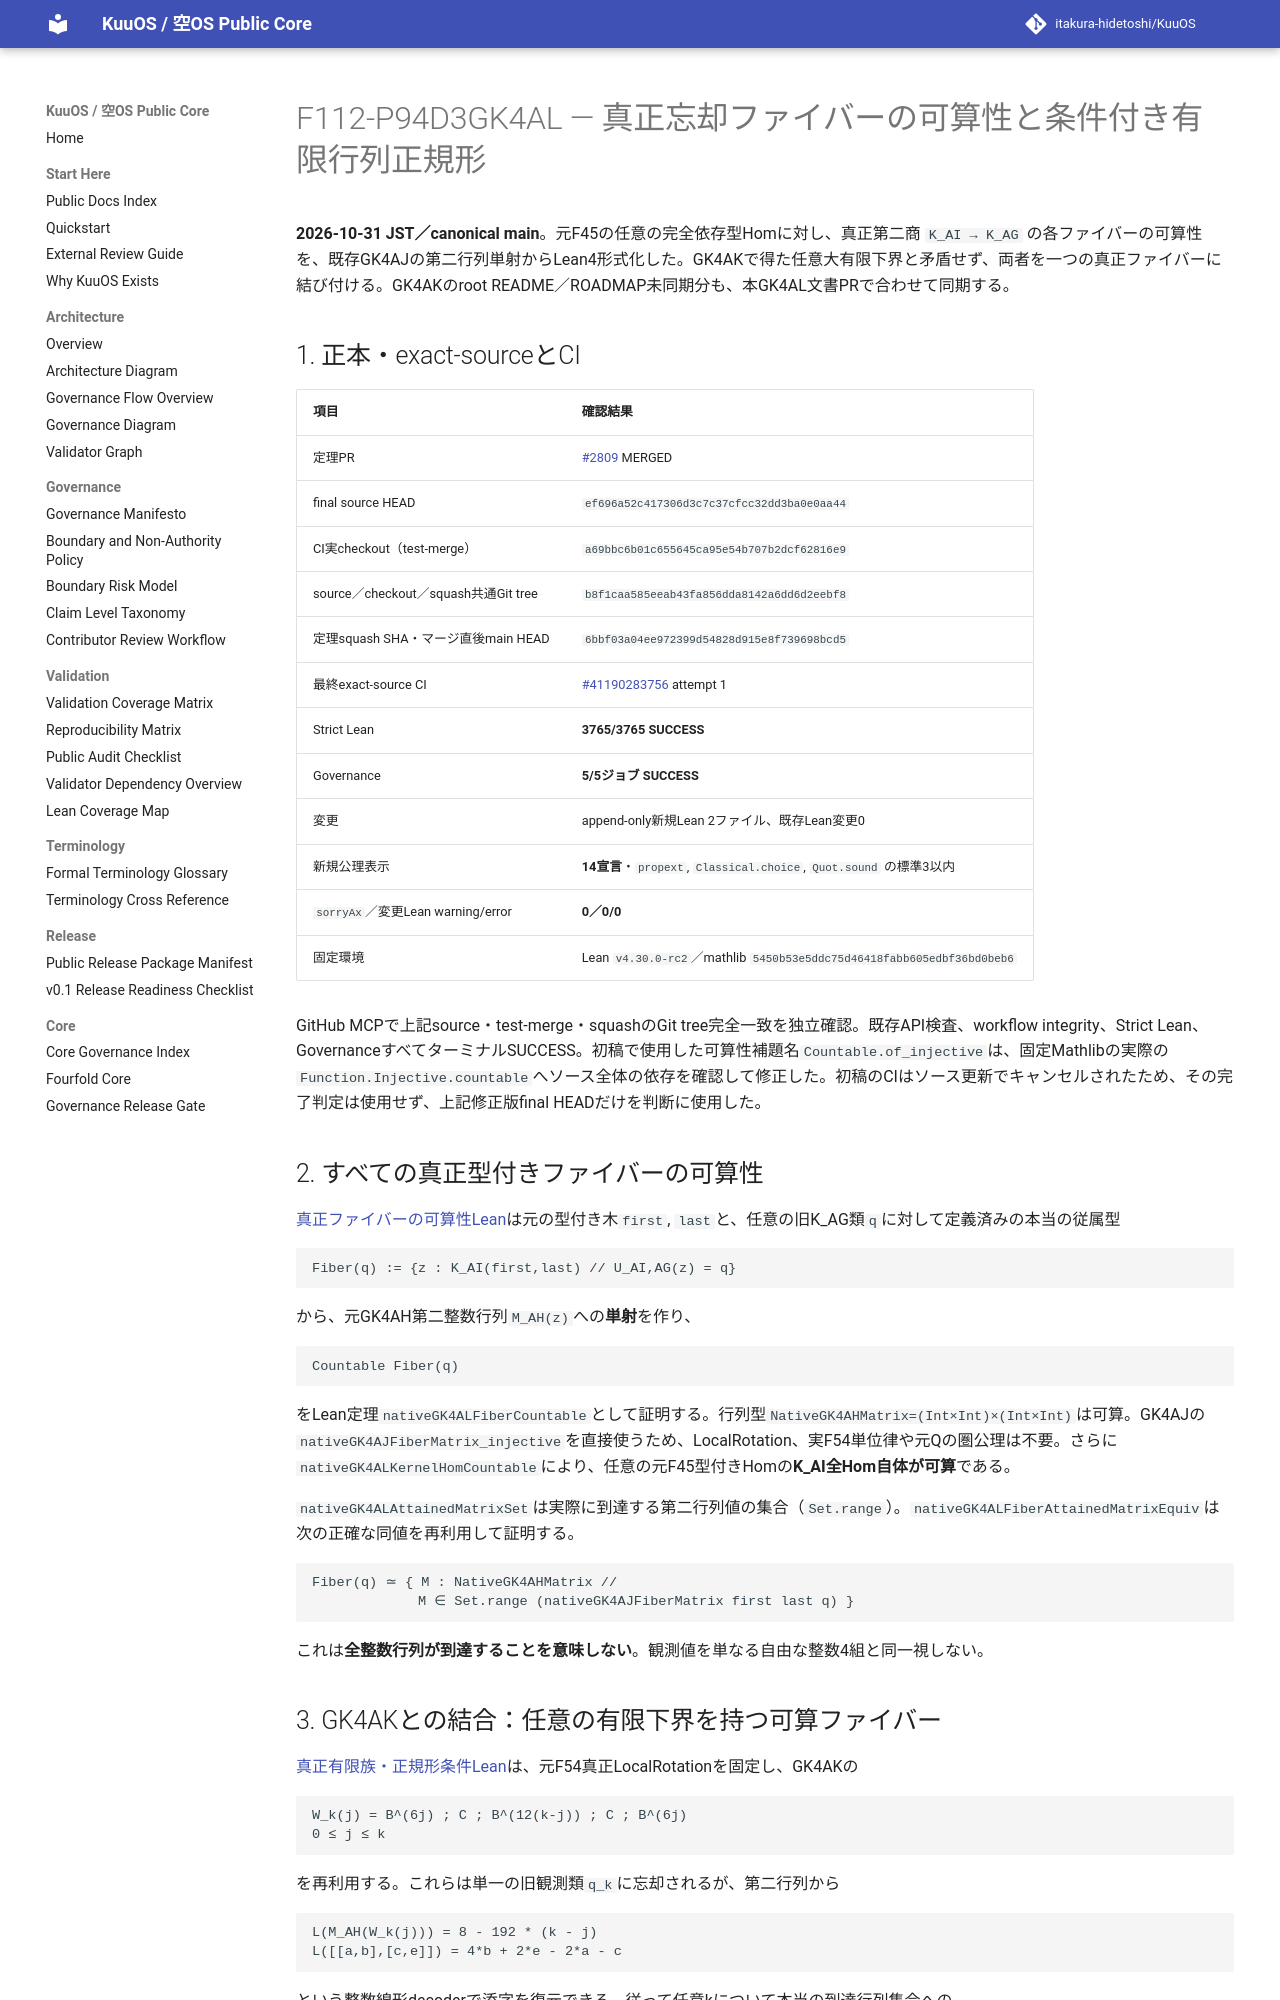

repository: itakura-hidetoshi/KuuOS · page: formal/GK4AL-countable-typed-fibers-finite-matrix-normal-forms/index.html · generator: mkdocs

# F112-P94D3GK4AL — 真正忘却ファイバーの可算性と条件付き有限行列正規形

**2026-10-31 JST／canonical main**。元F45の任意の完全依存型Homに対し、真正第二商 `K_AI → K_AG` の各ファイバーの可算性を、既存GK4AJの第二行列単射からLean4形式化した。GK4AKで得た任意大有限下界と矛盾せず、両者を一つの真正ファイバーに結び付ける。GK4AKのroot README／ROADMAP未同期分も、本GK4AL文書PRで合わせて同期する。

## 1. 正本・exact-sourceとCI

| 項目 | 確認結果 |
|---|---|
| 定理PR | [#2809](https://github.com/itakura-hidetoshi/KuuOS/pull/2809) MERGED |
| final source HEAD | `ef696a52c417306d3c7c37cfcc32dd3ba0e0aa44` |
| CI実checkout（test-merge） | `a69bbc6b01c655645ca95e54b707b2dcf62816e9` |
| source／checkout／squash共通Git tree | `b8f1caa585eeab43fa856dda8142a6dd6d2eebf8` |
| 定理squash SHA・マージ直後main HEAD | `6bbf03a04ee972399d54828d915e8f739698bcd5` |
| 最終exact-source CI | [#41190283756](https://github.com/itakura-hidetoshi/KuuOS/actions/runs/41190283756) attempt 1 |
| Strict Lean | **3765/3765 SUCCESS** |
| Governance | **5/5ジョブ SUCCESS** |
| 変更 | append-only新規Lean 2ファイル、既存Lean変更0 |
| 新規公理表示 | **14宣言**・`propext`, `Classical.choice`, `Quot.sound` の標準3以内 |
| `sorryAx`／変更Lean warning/error | **0／0/0** |
| 固定環境 | Lean `v4.30.0-rc2`／mathlib `5450b53e5ddc75d46418fabb605edbf36bd0beb6` |

GitHub MCPで上記source・test-merge・squashのGit tree完全一致を独立確認。既存API検査、workflow integrity、Strict Lean、GovernanceすべてターミナルSUCCESS。初稿で使用した可算性補題名`Countable.of_injective`は、固定Mathlibの実際の`Function.Injective.countable`へソース全体の依存を確認して修正した。初稿のCIはソース更新でキャンセルされたため、その完了判定は使用せず、上記修正版final HEADだけを判断に使用した。

## 2. すべての真正型付きファイバーの可算性

[真正ファイバーの可算性Lean](../../formal/Kuu/F112/PolygonNativeC60AQFullPentagonPhysicalNativeGK4ALCountableFibers.lean)は元の型付き木`first`, `last`と、任意の旧K_AG類`q`に対して定義済みの本当の従属型

```text
Fiber(q) := {z : K_AI(first,last) // U_AI,AG(z) = q}
```

から、元GK4AH第二整数行列`M_AH(z)`への**単射**を作り、

```text
Countable Fiber(q)
```

をLean定理`nativeGK4ALFiberCountable`として証明する。行列型`NativeGK4AHMatrix=(Int×Int)×(Int×Int)`は可算。GK4AJの`nativeGK4AJFiberMatrix_injective`を直接使うため、LocalRotation、実F54単位律や元Qの圏公理は不要。さらに`nativeGK4ALKernelHomCountable`により、任意の元F45型付きHomの**K_AI全Hom自体が可算**である。

`nativeGK4ALAttainedMatrixSet`は実際に到達する第二行列値の集合（`Set.range`）。`nativeGK4ALFiberAttainedMatrixEquiv`は次の正確な同値を再利用して証明する。

```text
Fiber(q) ≃ { M : NativeGK4AHMatrix //
             M ∈ Set.range (nativeGK4AJFiberMatrix first last q) }
```

これは**全整数行列が到達することを意味しない**。観測値を単なる自由な整数4組と同一視しない。
